Labelled photos from "finalData", an image-classification folder in hc1321/AttaBinaryClassifier. The possible labels are: no leaves, with leaves.

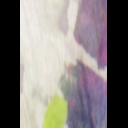
Label: with leaves

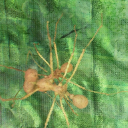
Label: no leaves

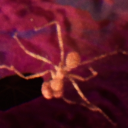
Label: with leaves

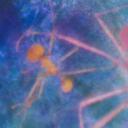
Label: no leaves

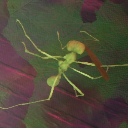
Label: with leaves

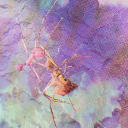
Label: no leaves
